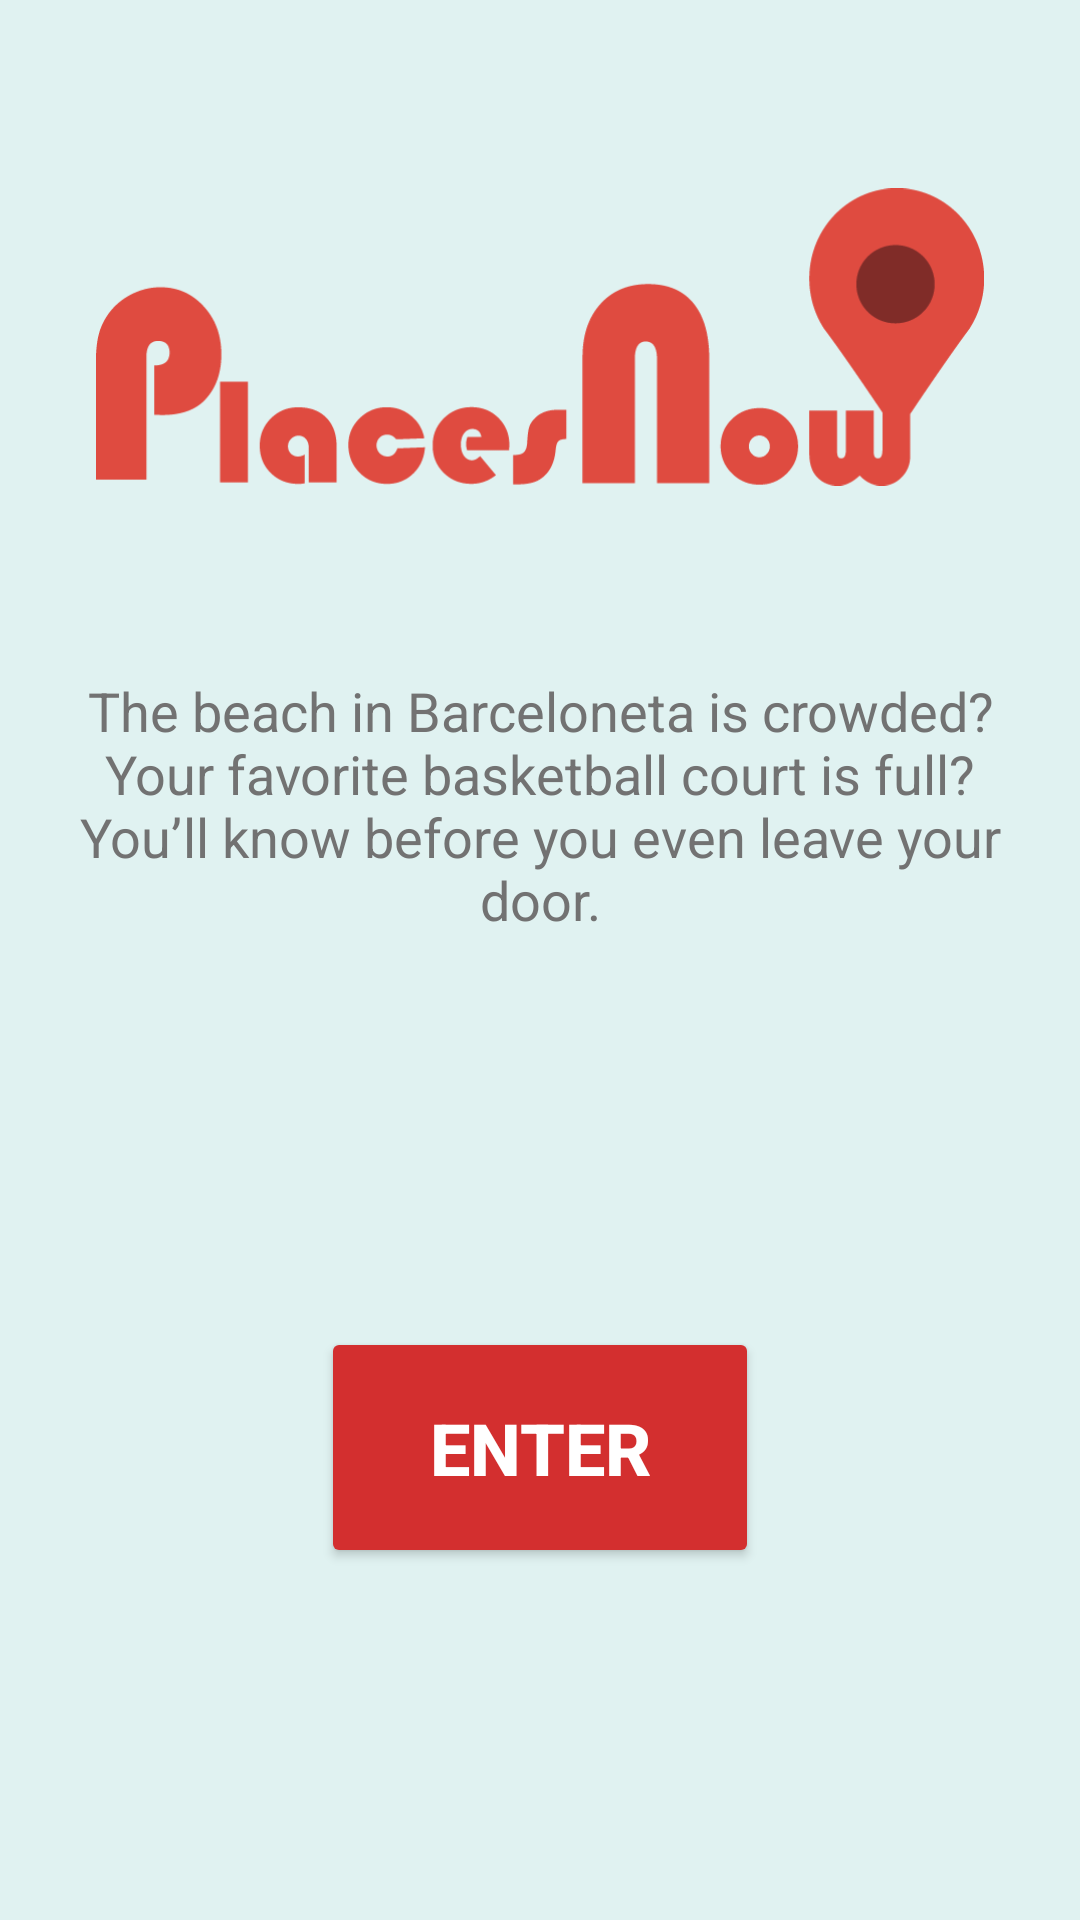

Android layout source for this screen:
<!-- AndroidManifest.xml: application theme AppTheme -->
<!-- res/layout/activity_home_page.xml -->
<?xml version="1.0" encoding="utf-8"?>
<android.support.design.widget.CoordinatorLayout xmlns:android="http://schemas.android.com/apk/res/android"
    xmlns:app="http://schemas.android.com/apk/res-auto"
    xmlns:tools="http://schemas.android.com/tools"
    android:layout_width="match_parent"
    android:layout_height="match_parent"
    android:fitsSystemWindows="true"
    tools:context="peopleinteractive.placesnow.HomePage"
    android:background="#E0F2F1">

    <LinearLayout xmlns:android="http://schemas.android.com/apk/res/android"
        android:orientation="vertical" android:layout_width="match_parent"
        android:layout_height="match_parent"
        android:weightSum="1">

        <ImageView
            android:layout_width="296dp"
            android:layout_height="191dp"
            android:id="@+id/imageView"
            android:layout_gravity="center_horizontal"
            android:src="@drawable/places_now"
            android:layout_weight="0.13" />
        <TextView
            android:layout_width="match_parent"
            android:layout_height="wrap_content"
            android:textAppearance="?android:attr/textAppearanceMedium"
            android:text="@string/app_info"
            android:layout_marginStart="8dp"
            android:layout_marginEnd="8dp"
            android:id="@+id/textView"
            android:textAlignment="center"
            android:layout_weight="0.42"
            android:textColor="@color/textSecondary" />

        
            
            
            
            
            
            
            
            
            
            

        <Button
            android:layout_gravity="center_horizontal"
            android:id="@+id/button_enter"
            android:layout_width="wrap_content"
            android:layout_height="wrap_content"
            android:paddingStart="36dp"
            android:paddingEnd="36dp"
            android:paddingTop="24dp"
            android:paddingBottom="24dp"
            android:onClick="getStarted"
            android:textSize="24sp"
            android:textStyle="bold"
            android:textColor="#FFF"
            android:backgroundTint="@color/colorPrimary"
            android:text="Enter"/>
    </LinearLayout>

</android.support.design.widget.CoordinatorLayout>
<!-- resources referenced by this layout -->
<resources>
  <color name="colorPrimary">#d32f2f</color>
  <color name="colorText">#ffffff</color>
  <color name="textSecondary">#727272</color>
  <!-- drawable places_now: png bitmap (drawable, 12300 bytes) -->
  <string name="app_info">The beach in Barceloneta is crowded?\nYour favorite basketball court is full?\nYou’ll know before you even leave your door.\n</string>
  <style name="AppTheme" parent="Theme.AppCompat.Light.DarkActionBar">
          
          <item name="colorPrimary">@color/colorPrimary</item>
          <item name="colorPrimaryDark">@color/colorPrimaryDark</item>
          <item name="colorAccent">@color/colorAccent</item>--&gt;
      </style>
  <color name="colorPrimaryDark">#de4b40</color>
  <color name="colorAccent">#ffc107</color>
</resources>
